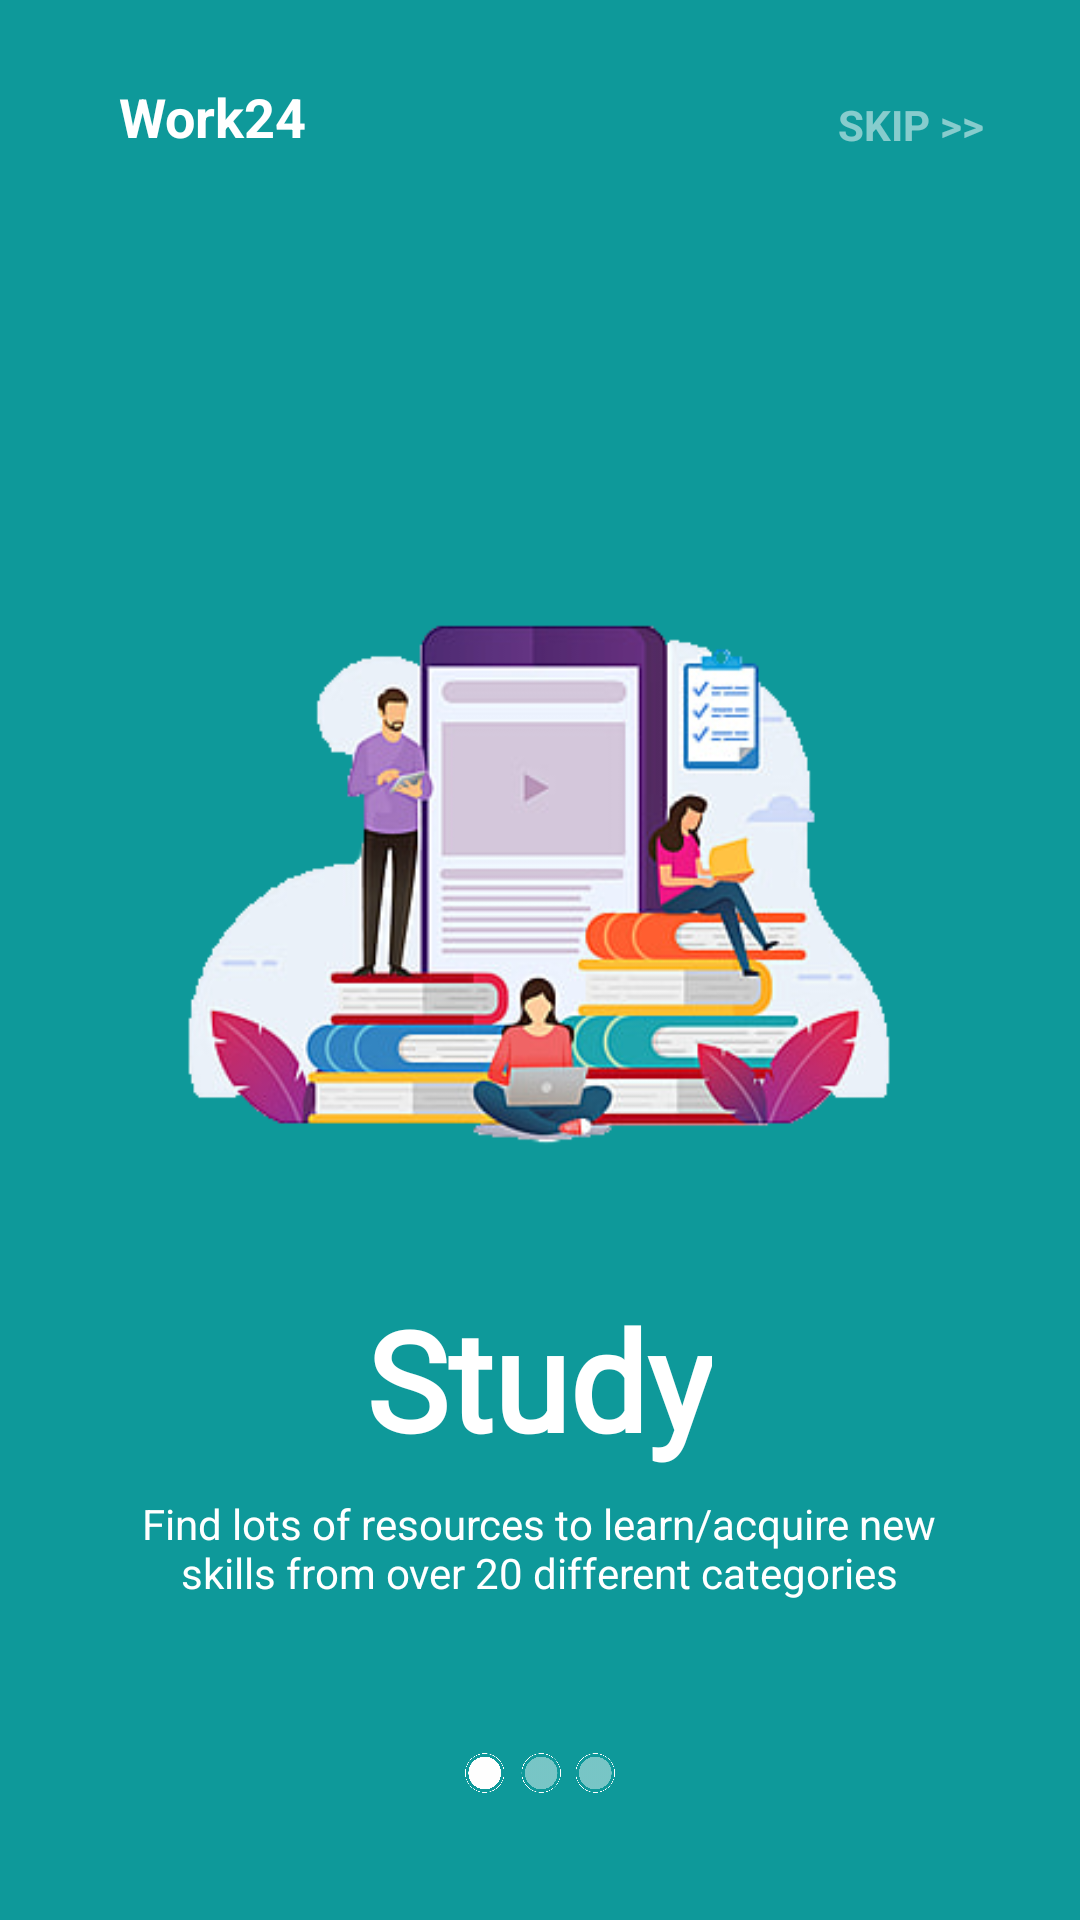

Layout XML and referenced resources for this Android screen:
<!-- AndroidManifest.xml: application theme AppTheme -->
<!-- res/layout/fragment_getting_started_1.xml -->
<?xml version="1.0" encoding="utf-8"?>
<androidx.constraintlayout.widget.ConstraintLayout xmlns:android="http://schemas.android.com/apk/res/android"
    xmlns:tools="http://schemas.android.com/tools"
    android:layout_width="match_parent"
    android:layout_height="match_parent"
    xmlns:app="http://schemas.android.com/apk/res-auto"
    android:background="@color/colorPrimaryDark"
    >

    <ImageView
        android:id="@+id/startedone"
        android:layout_width="280dp"
        android:layout_height="285dp"
        android:layout_marginTop="144dp"
        app:layout_constraintEnd_toEndOf="parent"
        app:layout_constraintHorizontal_bias="0.497"
        app:layout_constraintStart_toStartOf="parent"
        app:layout_constraintTop_toTopOf="parent"
        android:src="@drawable/slide_one"
        />

    <TextView
        android:id="@+id/txtLead"
        android:layout_width="wrap_content"
        android:layout_height="wrap_content"
        android:fontFamily="@font/kavoon"
        android:text="Study"
        android:textColor="@color/colorWhite"
        android:textSize="46sp"
        android:textStyle="bold"
        app:layout_constraintEnd_toEndOf="@+id/startedone"
        app:layout_constraintStart_toStartOf="@+id/startedone"
        app:layout_constraintTop_toBottomOf="@+id/startedone" />

    <TextView
        android:id="@+id/textView2"
        android:layout_width="0dp"
        android:layout_height="wrap_content"
        android:layout_marginTop="8dp"
        android:text="Find lots of resources to learn/acquire new skills from over 20 different categories"
        android:textAlignment="center"
        android:textSize="14sp"
        app:layout_constraintEnd_toEndOf="@+id/startedone"
        app:layout_constraintStart_toStartOf="@+id/startedone"
        app:layout_constraintTop_toBottomOf="@+id/txtLead"
        android:textColor="@color/colorWhite"
        />

    <TextView
        android:id="@+id/skip"
        android:layout_width="wrap_content"
        android:layout_height="wrap_content"
        android:layout_marginEnd="32dp"
        android:layout_marginTop="32dp"
        android:text="SKIP >>"
        android:textColor="#81FFFFFF"
        android:textStyle="bold"
        app:layout_constraintEnd_toEndOf="parent"
        app:layout_constraintTop_toTopOf="parent" />

    <ImageView
        android:id="@+id/indicatorone"
        android:layout_width="50dp"
        android:layout_height="50dp"
        android:layout_marginBottom="24dp"
        app:layout_constraintBottom_toBottomOf="parent"
        app:layout_constraintEnd_toEndOf="parent"
        app:layout_constraintStart_toStartOf="parent"
        app:srcCompat="@drawable/indicator_one" />

    <TextView
        android:id="@+id/textView"
        android:layout_width="wrap_content"
        android:layout_height="wrap_content"
        android:text="Work24"
        app:layout_constraintBottom_toBottomOf="@+id/skip"
        app:layout_constraintStart_toStartOf="@+id/startedone"
        app:layout_constraintTop_toTopOf="@+id/textView3"
        android:textColor="@color/colorWhite"
        android:textStyle="bold"
        android:textSize="18sp"
        />


</androidx.constraintlayout.widget.ConstraintLayout>
<!-- resources referenced by this layout -->
<resources>
  <color name="colorPrimaryDark">#0E999A</color>
  <color name="colorWhite">#FFFFFF</color>
  <!-- drawable indicator_one: png bitmap (drawable, 132838 bytes) -->
  <!-- drawable slide_one: png bitmap (drawable, 80593 bytes) -->
  <style name="AppTheme" parent="Theme.MaterialComponents.Light.NoActionBar">
  
          
          <item name="colorPrimary">@color/colorPrimary</item>
          <item name="colorPrimaryDark">@color/colorPrimaryDark</item>
          <item name="colorAccent">@color/colorAccent</item>
  
          <item name="actionBarTheme">@style/MyTheme</item>
      </style>
  <color name="colorPrimary">#67AFBC</color>
  <color name="colorAccent">#03DAC5</color>
  <style name="MyTheme" parent="Theme.AppCompat.Light.DarkActionBar">
  
          
          <item name="colorPrimary">@color/colorPrimary</item>
          <item name="colorPrimaryDark">@color/colorPrimaryDark</item>
          <item name="colorAccent">@color/colorAccent</item>
  
      </style>
</resources>
